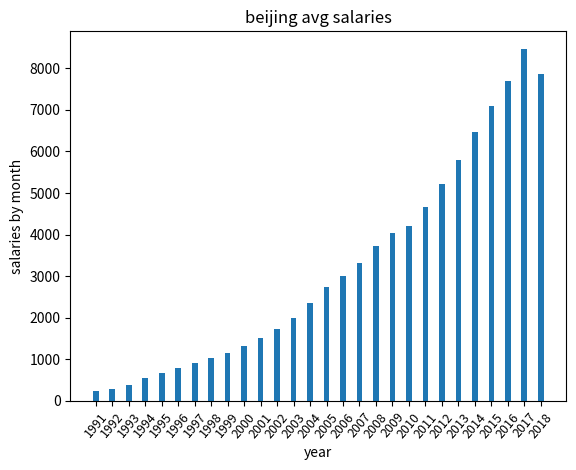

Reproduce this figure in Python.
from matplotlib import pyplot as plt

years = ['1991', '1992', '1993', '1994', '1995', '1996', '1997', '1998', '1999', '2000', '2001', '2002', '2003', '2004',
         '2005', '2006', '2007', '2008', '2009', '2010', '2011', '2012', '2013', '2014', '2015', '2016', '2017', '2018']
salaries = [2877, 3402, 4523, 6540, 8144, 9579, 11019, 12285, 13778, 15726, 18092, 20728, 24045, 28348, 32808, 36097,
            39867, 44715, 48444, 50415, 56061, 62677, 69521, 77560, 85038, 92477, 101599, 94258]

plt.figure(dpi=200)
p1 = plt.bar(years, [x / 12 for x in salaries], width=0.35)
plt.title("beijing avg salaries")
plt.xlabel("year")
plt.ylabel("salaries by month")
plt.tick_params(axis='x', labelsize=9, rotation=50)
plt.savefig('BeiJing avg salary.jpg', dpi=200, bbox_inches='tight')
plt.show()
